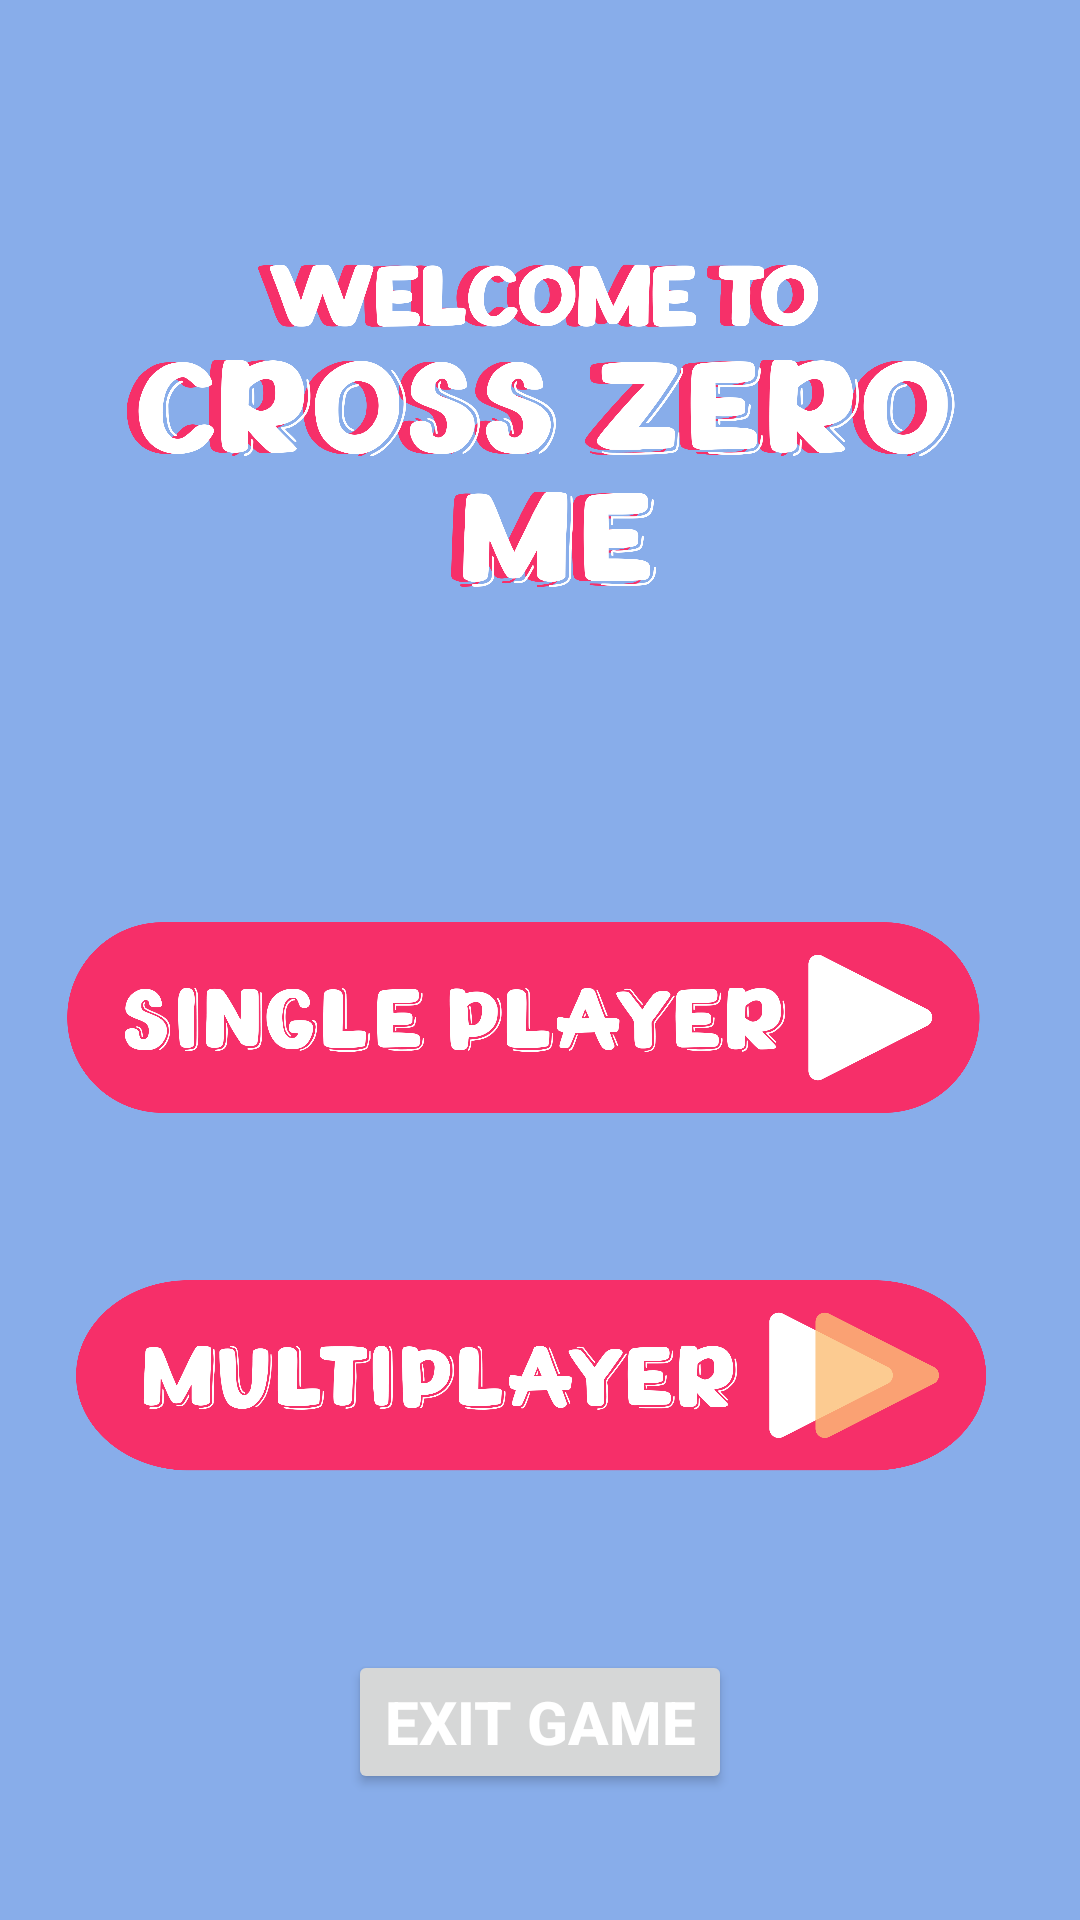

Layout XML and referenced resources for this Android screen:
<!-- AndroidManifest.xml: application theme Theme.CrossZeroMe -->
<!-- res/layout/fragment_welcome_screen.xml -->
<?xml version="1.0" encoding="utf-8"?>
<FrameLayout xmlns:android="http://schemas.android.com/apk/res/android"
    xmlns:tools="http://schemas.android.com/tools"
    android:layout_width="match_parent"
    android:background="@color/blue"
    android:layout_height="match_parent"
    tools:context=".welcomeScreen">

    
    <ImageView
        android:id="@+id/welcomeText"
        android:layout_width="wrap_content"
        android:layout_height="wrap_content"
        android:adjustViewBounds="true"

        android:src="@drawable/welcometext"

        android:layout_gravity="center_horizontal"
        android:layout_marginTop="40dp"
        />

    <ImageView
        android:id="@+id/singlePlayer"
        android:layout_width="match_parent"
        android:layout_height="wrap_content"
        android:layout_gravity="center_horizontal"
        android:layout_marginTop="290dp"
        android:adjustViewBounds="true"
        android:src="@drawable/singleplayer1" />

    <ImageView
        android:id="@+id/multiPlayer"
        android:layout_width="match_parent"
        android:layout_height="wrap_content"
        android:layout_gravity="center_horizontal"
        android:layout_marginTop="410dp"
        android:adjustViewBounds="true"
        android:src="@drawable/multiplayer1"
        android:text="Multi-Player" />

    <LinearLayout
        android:layout_width="match_parent"
        android:layout_gravity="bottom"
        android:gravity="center"
        android:layout_height="wrap_content">

        <ImageView
            android:id="@+id/gmail"
            android:layout_width="wrap_content"
            android:layout_height="65dp"
            android:src="@drawable/gmail2"
            android:adjustViewBounds="true"
            android:layout_gravity="bottom"
            android:layout_marginBottom="50dp"
            />

        <ImageView
            android:id="@+id/linkenin"
            android:layout_width="wrap_content"
            android:layout_height="85dp"
            android:layout_gravity="bottom"
            android:layout_marginBottom="39dp"
            android:adjustViewBounds="true"
            android:src="@drawable/linkedin" />
    </LinearLayout>

    <Button
        android:id="@+id/exit_btn"
        android:layout_width="wrap_content"
        android:layout_height="wrap_content"
        android:text="EXIT GAME"
        android:textStyle="bold"
        android:textSize="20sp"
        android:textColor="@color/white"
        android:layout_gravity="center_horizontal"
        android:layout_marginTop="550dp"/>

</FrameLayout>
<!-- resources referenced by this layout -->
<resources>
  <color name="blue">#FF88ADEA</color>
  <color name="white">#FFFFFFFF</color>
  <!-- drawable multiplayer1: png bitmap (drawable, 146802 bytes) -->
  <!-- drawable singleplayer1: png bitmap (drawable, 147911 bytes) -->
  <!-- drawable welcometext: png bitmap (drawable, 305437 bytes) -->
  <style name="Theme.CrossZeroMe" parent="Theme.MaterialComponents.Light.NoActionBar">
          
          <item name="colorPrimary">@color/red</item>
          <item name="colorPrimaryVariant">@color/red</item>
          <item name="colorOnPrimary">@color/white</item>
          
          <item name="colorSecondary">@color/red</item>
          <item name="colorSecondaryVariant">@color/red</item>
          <item name="colorOnSecondary">@color/black</item>
          
          <item name="android:statusBarColor" tools:targetApi="l">?attr/colorPrimaryVariant</item>
          
      </style>
  <color name="red">#FFF01f5E</color>
  <color name="black">#FF000000</color>
</resources>
